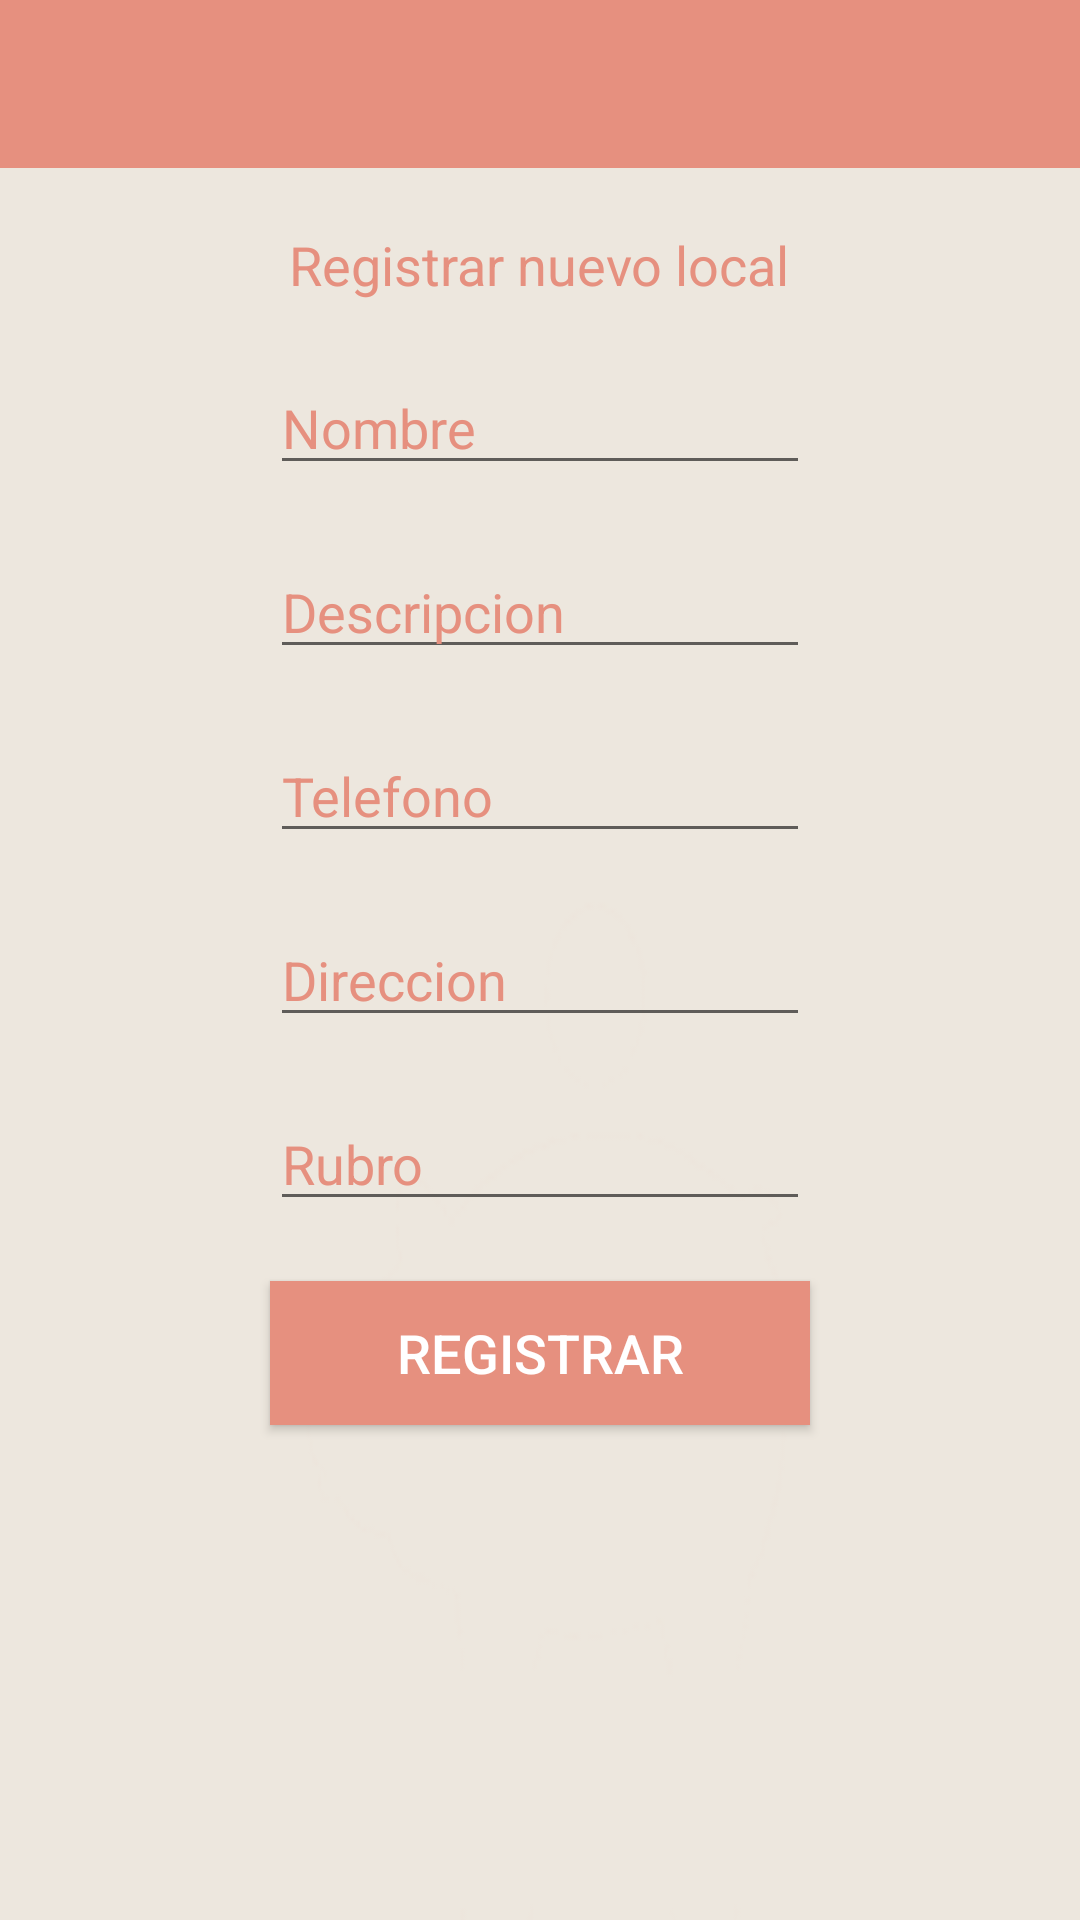

Here is an Android app screen rendered from its layout file. Give the layout XML and the strings, colors and styles it references.
<!-- AndroidManifest.xml: application theme Theme.AppCompat.Light.NoActionBar -->
<!-- res/layout/registrar_establecimiento.xml -->
<?xml version="1.0" encoding="utf-8"?>
<LinearLayout xmlns:android="http://schemas.android.com/apk/res/android"
    android:orientation="vertical" android:layout_width="match_parent"
    android:layout_height="match_parent"
    android:id="@+id/registrar_establecimiento"
    android:background="@mipmap/men_2"
    android:baselineAligned="false"
    xmlns:app="http://schemas.android.com/apk/res-auto">


    <android.support.v7.widget.Toolbar
        android:id="@+id/toolbar_local"
        android:layout_width="match_parent"
        android:layout_height="?attr/actionBarSize"
        android:background="?attr/colorPrimary"
        android:theme="@style/AppTheme"
        app:popupTheme="@style/ThemeOverlay.AppCompat.Light">
    </android.support.v7.widget.Toolbar>

            <TextView
                style="@style/Textview"
                android:layout_marginTop="20dp"
                android:layout_width="wrap_content"
                android:layout_height="wrap_content"
                 android:textSize="18sp"
                android:text="@string/formulario_registro"
                android:id="@+id/txtregistro_es"
                android:layout_gravity="center_horizontal" />

        <EditText
            style="@style/Edittext"
            android:inputType="textPersonName"
            android:id="@+id/txtNombreEstablecimiento"
            android:hint="@string/Nombre_local" />

        <EditText
            style="@style/Edittext"
            android:inputType="textPersonName"
            android:id="@+id/txtDescripcion"
            android:hint="@string/Descripcion_local" />

    <EditText
        style="@style/Edittext"
        android:inputType="phone"
        android:id="@+id/txtContacto"
        android:hint="@string/telefono_local" />

    <EditText
        style="@style/Edittext"
            android:id="@+id/txtDireccionEstablecimiento"
            android:hint="@string/Direccion_local" />
    <EditText
        style="@style/Edittext"
        android:inputType="textPersonName"
        android:id="@+id/txtRubro"
        android:hint="@string/Rubro" />


    <Button
            style="@style/Boton"
            android:layout_marginBottom="20dp"
            android:text="@string/registrar_local"
            android:id="@+id/btnGuardar_es" />

</LinearLayout>
<!-- resources referenced by this layout -->
<resources>
  <!-- mipmap men_2: png bitmap (mipmap-hdpi, 6195 bytes) -->
  <string name="Descripcion_local">Descripcion</string>
  <string name="Direccion_local">Direccion</string>
  <string name="Nombre_local">Nombre</string>
  <string name="Rubro">Rubro</string>
  <string name="formulario_registro">Registrar nuevo local</string>
  <string name="registrar_local">Registrar</string>
  <string name="telefono_local">Telefono</string>
  <style name="AppTheme" parent="Theme.AppCompat.Light.DarkActionBar">
          <item name="android:dropDownListViewStyle">@style/Spinner</item>
          <item name="colorPrimary">@color/primary</item>
          <item name="colorControlNormal">#ffffff</item>
          <item name="colorControlActivated">#ffffff</item>
          <item name="colorControlHighlight">#ffffff</item>
          <item name="android:itemBackground">@color/primary</item>
          <item name="android:divider">#ffffff</item>
          <item name="android:dividerHeight">1dp</item>
          <item name="android:itemTextAppearance">@style/MyActionBar.MenuTextStyle</item>
          <item name="android:colorForeground">@color/bright_foreground_material_light</item>
          <item name="actionOverflowMenuStyle">@style/OverflowMenu</item>
          
      </style>
  <style name="Boton">
          <item name="android:layout_marginTop">20dp</item>
          <item name="android:layout_width">180dp</item>
          <item name="android:layout_height">wrap_content</item>
          <item name="android:layout_gravity">center_horizontal</item>
          <item name="android:elevation" tools:targetApi="lollipop">4dp</item>
          <item name="android:textColor">@android:color/white</item>
          <item name="android:background">@color/primary</item>
          <item name="android:clickable">true</item>
          <item name="android:textSize">18sp</item>
          
      </style>
  <style name="Edittext" parent="Base.V12.Widget.AppCompat.EditText">
          <item name="android:layout_marginTop">20dp</item>
          <item name="android:layout_width">180dp</item>
          <item name="android:layout_height">wrap_content</item>
          <item name="android:layout_gravity">center_horizontal</item>
          <item name="android:textColorHint">#e6907f</item>
          <item name="android:ems">10</item>
          <item name="android:textColor">#e6907f</item>
          <item name="android:textCursorDrawable">@drawable/color_cursor</item>
          
      </style>
  <style name="Textview">
          <item name="android:textColor">@color/primary</item>
      </style>
  <style name="Spinner">
          <item name="android:dropDownSelector">@color/primary</item>
          <item name="android:layout_marginTop">20dp</item>
          <item name="android:layout_width">180dp</item>
          <item name="android:textColor">#e6907f</item>
          <item name="android:layout_height">wrap_content</item>
          <item name="android:layout_gravity">center_horizontal</item>
          <item name="android:divider">@android:color/white</item>
          <item name="android:dividerHeight">1dp</item>
      </style>
  <color name="primary">#e6907f</color>
  <style name="MyActionBar.MenuTextStyle" parent="style/TextAppearance.AppCompat.Widget.ActionBar.Title">
          <item name="android:background">@android:color/white</item>
          <item name="android:textColor">@android:color/white</item>
          <item name="android:textSize">16sp</item>
      </style>
  <color name="bright_foreground_material_light">#ffffff</color>
  <style name="OverflowMenu" parent="Widget.AppCompat.PopupMenu.Overflow">
          
          <item name="overlapAnchor">false</item>
  
          
          <item name="android:overlapAnchor" tools:ignore="NewApi">false</item>
      </style>
</resources>
